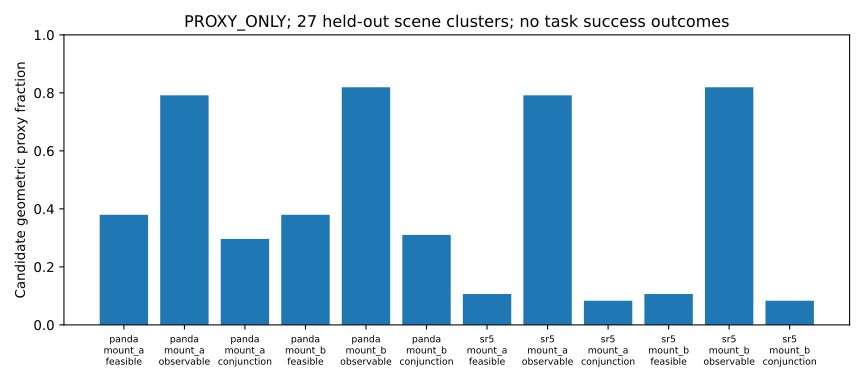

The table this chart was drawn from, first rows:
scene, split, seed, family, blocked, robot, mount, candidate, ik_found, feasible_proxy, visible_fraction, observable_proxy, conjunction_proxy, failures
314159-0, dev, 314159, asymmetric_grasp, False, panda, mount_a, 0, True, True, 1.0, True, True, 
314159-0, dev, 314159, asymmetric_grasp, False, panda, mount_a, 1, True, True, 0.4, False, False, 
314159-0, dev, 314159, asymmetric_grasp, False, panda, mount_a, 2, True, True, 1.0, True, True, 
314159-0, dev, 314159, asymmetric_grasp, False, panda, mount_a, 3, True, False, 1.0, True, False, interpolated_tracking_error
314159-0, dev, 314159, asymmetric_grasp, False, panda, mount_a, 4, True, True, 1.0, True, True, 
314159-0, dev, 314159, asymmetric_grasp, False, panda, mount_a, 5, True, True, 1.0, True, True, 
314159-0, dev, 314159, asymmetric_grasp, False, panda, mount_a, 6, True, True, 0.4, False, False, 
314159-0, dev, 314159, asymmetric_grasp, False, panda, mount_a, 7, True, False, 1.0, True, False, interpolated_tracking_error
314159-0, dev, 314159, asymmetric_grasp, False, panda, mount_b, 0, True, True, 1.0, True, True, 
314159-0, dev, 314159, asymmetric_grasp, False, panda, mount_b, 1, True, True, 0.96, True, True, 
314159-0, dev, 314159, asymmetric_grasp, False, panda, mount_b, 2, True, True, 0.4, False, False, 
314159-0, dev, 314159, asymmetric_grasp, False, panda, mount_b, 3, True, False, 1.0, True, False, interpolated_tracking_error
314159-0, dev, 314159, asymmetric_grasp, False, panda, mount_b, 4, True, True, 1.0, True, True, 
314159-0, dev, 314159, asymmetric_grasp, False, panda, mount_b, 5, True, True, 0.4, False, False, 
314159-0, dev, 314159, asymmetric_grasp, False, panda, mount_b, 6, True, True, 0.96, True, True, 
314159-0, dev, 314159, asymmetric_grasp, False, panda, mount_b, 7, True, False, 1.0, True, False, interpolated_tracking_error
314159-0, dev, 314159, asymmetric_grasp, False, sr5, mount_a, 0, True, True, 1.0, True, True, 
314159-0, dev, 314159, asymmetric_grasp, False, sr5, mount_a, 1, True, True, 0.4, False, False, 
314159-0, dev, 314159, asymmetric_grasp, False, sr5, mount_a, 2, True, True, 1.0, True, True, 
314159-0, dev, 314159, asymmetric_grasp, False, sr5, mount_a, 3, True, True, 1.0, True, True, 
314159-0, dev, 314159, asymmetric_grasp, False, sr5, mount_a, 4, True, True, 1.0, True, True, 
314159-0, dev, 314159, asymmetric_grasp, False, sr5, mount_a, 5, True, True, 1.0, True, True, 
314159-0, dev, 314159, asymmetric_grasp, False, sr5, mount_a, 6, True, True, 0.4, False, False, 
314159-0, dev, 314159, asymmetric_grasp, False, sr5, mount_a, 7, True, True, 1.0, True, True, 
314159-0, dev, 314159, asymmetric_grasp, False, sr5, mount_b, 0, True, True, 1.0, True, True, 
314159-0, dev, 314159, asymmetric_grasp, False, sr5, mount_b, 1, True, True, 0.96, True, True, 
314159-0, dev, 314159, asymmetric_grasp, False, sr5, mount_b, 2, True, True, 0.4, False, False, 
314159-0, dev, 314159, asymmetric_grasp, False, sr5, mount_b, 3, True, True, 1.0, True, True, 
314159-0, dev, 314159, asymmetric_grasp, False, sr5, mount_b, 4, True, True, 1.0, True, True, 
314159-0, dev, 314159, asymmetric_grasp, False, sr5, mount_b, 5, True, True, 0.4, False, False, 
314159-0, dev, 314159, asymmetric_grasp, False, sr5, mount_b, 6, True, True, 0.96, True, True, 
314159-0, dev, 314159, asymmetric_grasp, False, sr5, mount_b, 7, True, True, 1.0, True, True, 
314159-0, dev, 314159, asymmetric_grasp, True, panda, mount_a, 0, True, True, 1.0, True, True, 
314159-0, dev, 314159, asymmetric_grasp, True, panda, mount_a, 1, True, True, 0.4, False, False, 
314159-0, dev, 314159, asymmetric_grasp, True, panda, mount_a, 2, True, True, 1.0, True, True, 
314159-0, dev, 314159, asymmetric_grasp, True, panda, mount_a, 3, True, False, 1.0, True, False, interpolated_tracking_error
314159-0, dev, 314159, asymmetric_grasp, True, panda, mount_a, 4, True, True, 1.0, True, True, 
314159-0, dev, 314159, asymmetric_grasp, True, panda, mount_a, 5, True, True, 1.0, True, True, 
314159-0, dev, 314159, asymmetric_grasp, True, panda, mount_a, 6, True, True, 0.4, False, False, 
314159-0, dev, 314159, asymmetric_grasp, True, panda, mount_a, 7, True, False, 1.0, True, False, interpolated_tracking_error
314159-0, dev, 314159, asymmetric_grasp, True, panda, mount_b, 0, True, True, 1.0, True, True, 
314159-0, dev, 314159, asymmetric_grasp, True, panda, mount_b, 1, True, True, 0.96, True, True, 
314159-0, dev, 314159, asymmetric_grasp, True, panda, mount_b, 2, True, True, 0.4, False, False, 
314159-0, dev, 314159, asymmetric_grasp, True, panda, mount_b, 3, True, False, 1.0, True, False, interpolated_tracking_error
314159-0, dev, 314159, asymmetric_grasp, True, panda, mount_b, 4, True, True, 1.0, True, True, 
314159-0, dev, 314159, asymmetric_grasp, True, panda, mount_b, 5, True, True, 0.4, False, False, 
314159-0, dev, 314159, asymmetric_grasp, True, panda, mount_b, 6, True, True, 0.96, True, True, 
314159-0, dev, 314159, asymmetric_grasp, True, panda, mount_b, 7, True, False, 1.0, True, False, interpolated_tracking_error
314159-0, dev, 314159, asymmetric_grasp, True, sr5, mount_a, 0, True, True, 1.0, True, True, 
314159-0, dev, 314159, asymmetric_grasp, True, sr5, mount_a, 1, True, True, 0.4, False, False, 
314159-0, dev, 314159, asymmetric_grasp, True, sr5, mount_a, 2, True, True, 1.0, True, True, 
314159-0, dev, 314159, asymmetric_grasp, True, sr5, mount_a, 3, True, True, 1.0, True, True, 
314159-0, dev, 314159, asymmetric_grasp, True, sr5, mount_a, 4, True, True, 1.0, True, True, 
314159-0, dev, 314159, asymmetric_grasp, True, sr5, mount_a, 5, True, True, 1.0, True, True, 
314159-0, dev, 314159, asymmetric_grasp, True, sr5, mount_a, 6, True, True, 0.4, False, False, 
314159-0, dev, 314159, asymmetric_grasp, True, sr5, mount_a, 7, True, True, 1.0, True, True, 
314159-0, dev, 314159, asymmetric_grasp, True, sr5, mount_b, 0, True, True, 1.0, True, True, 
314159-0, dev, 314159, asymmetric_grasp, True, sr5, mount_b, 1, True, True, 0.96, True, True, 
314159-0, dev, 314159, asymmetric_grasp, True, sr5, mount_b, 2, True, True, 0.4, False, False, 
314159-0, dev, 314159, asymmetric_grasp, True, sr5, mount_b, 3, True, True, 1.0, True, True, 
... 2,244 more rows
